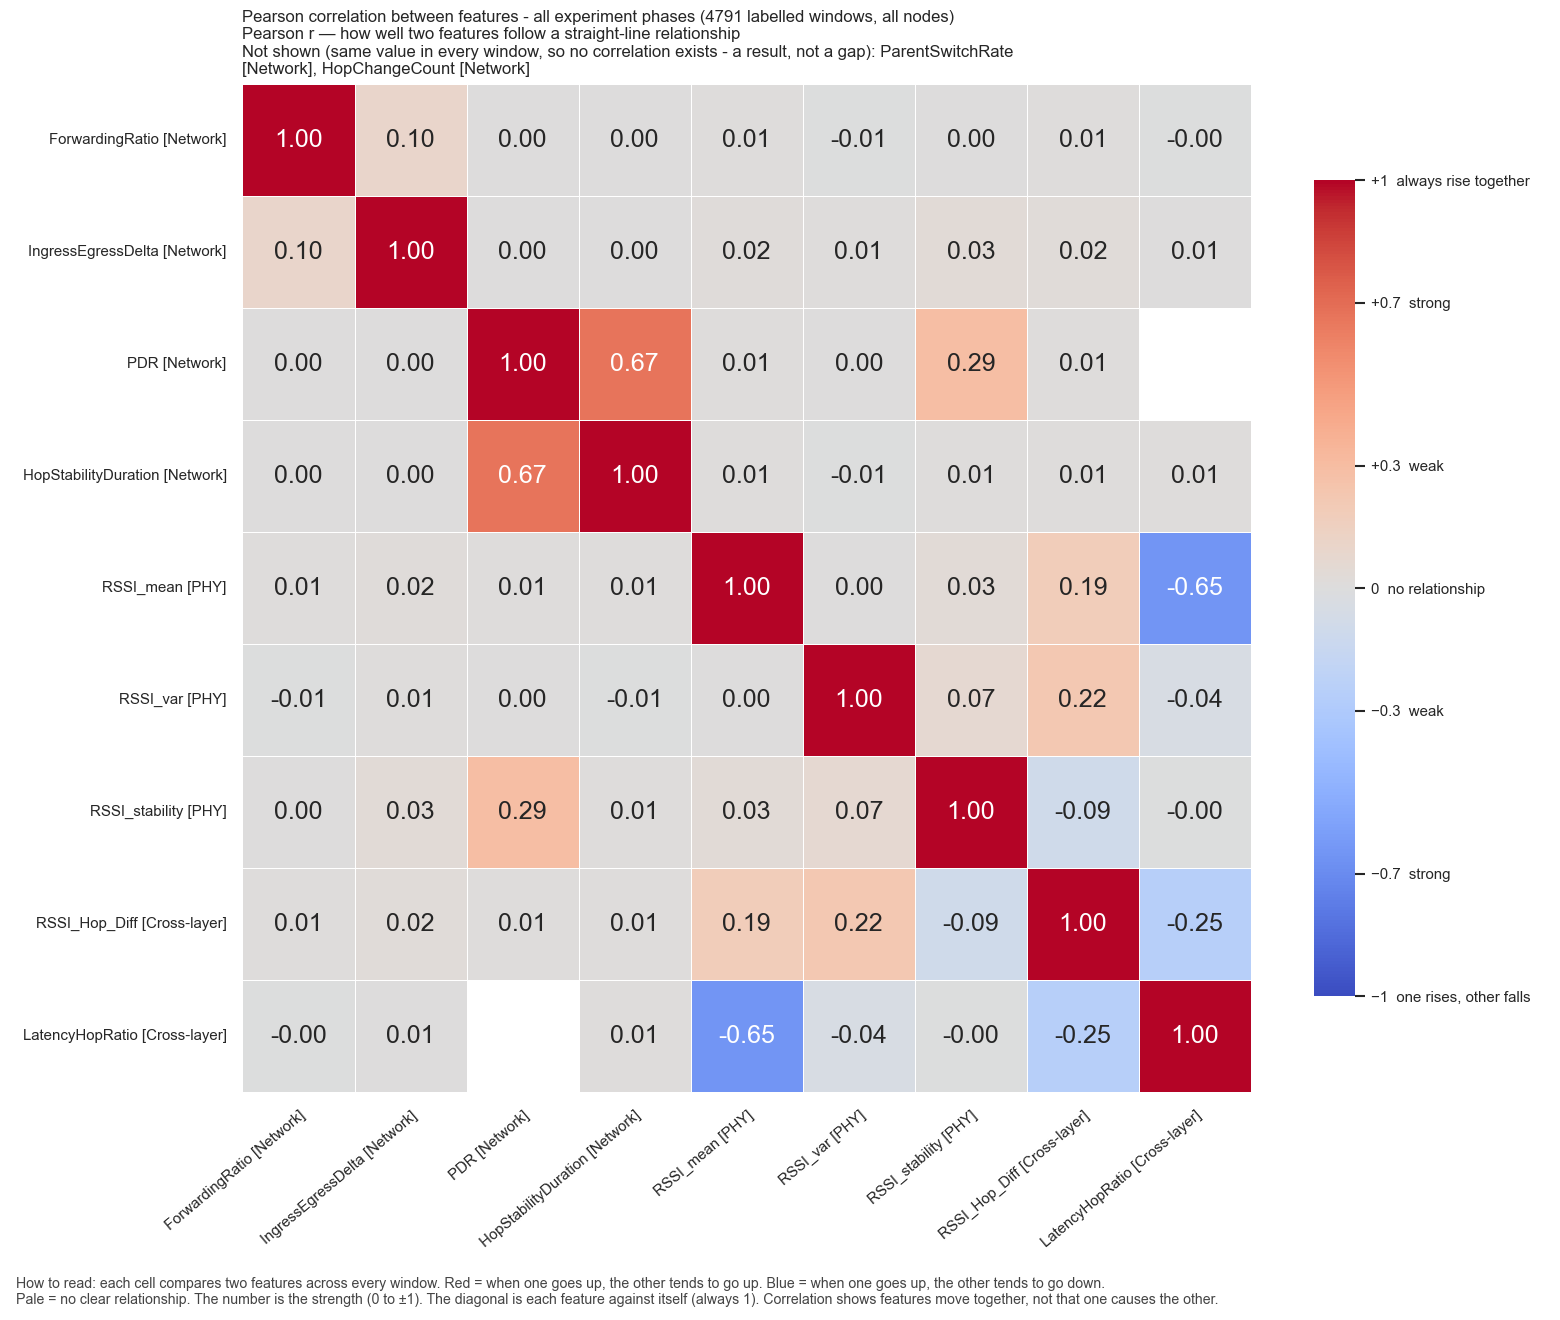

The data file committed next to this chart (first rows):
, ForwardingRatio, IngressEgressDelta, PDR, HopStabilityDuration, RSSI_mean, RSSI_var, RSSI_stability, RSSI_Hop_Diff, LatencyHopRatio
ForwardingRatio, 1.0, 0.09765, 0.0004533, 0.0005088, 0.01021, -0.005488, 0.0004764, 0.008677, -0.002896
IngressEgressDelta, 0.09765, 1.0, 0.001778, 0.002766, 0.01814, 0.01337, 0.03139, 0.02451, 0.007271
PDR, 0.0004533, 0.001778, 1.0, 0.6665, 0.01299, 0.003857, 0.2913, 0.01203, 
HopStabilityDuration, 0.0005088, 0.002766, 0.6665, 1.0, 0.0106, -0.006145, 0.008376, 0.01217, 0.01277
RSSI_mean, 0.01021, 0.01814, 0.01299, 0.0106, 1.0, 7.275068959151266e-05, 0.03196, 0.1852, -0.6511
RSSI_var, -0.005488, 0.01337, 0.003857, -0.006145, 7.275068959151266e-05, 1.0, 0.06952, 0.2204, -0.04023
RSSI_stability, 0.0004764, 0.03139, 0.2913, 0.008376, 0.03196, 0.06952, 1.0, -0.09405, -0.002656
RSSI_Hop_Diff, 0.008677, 0.02451, 0.01203, 0.01217, 0.1852, 0.2204, -0.09405, 1.0, -0.2524
LatencyHopRatio, -0.002896, 0.007271, , 0.01277, -0.6511, -0.04023, -0.002656, -0.2524, 1.0
